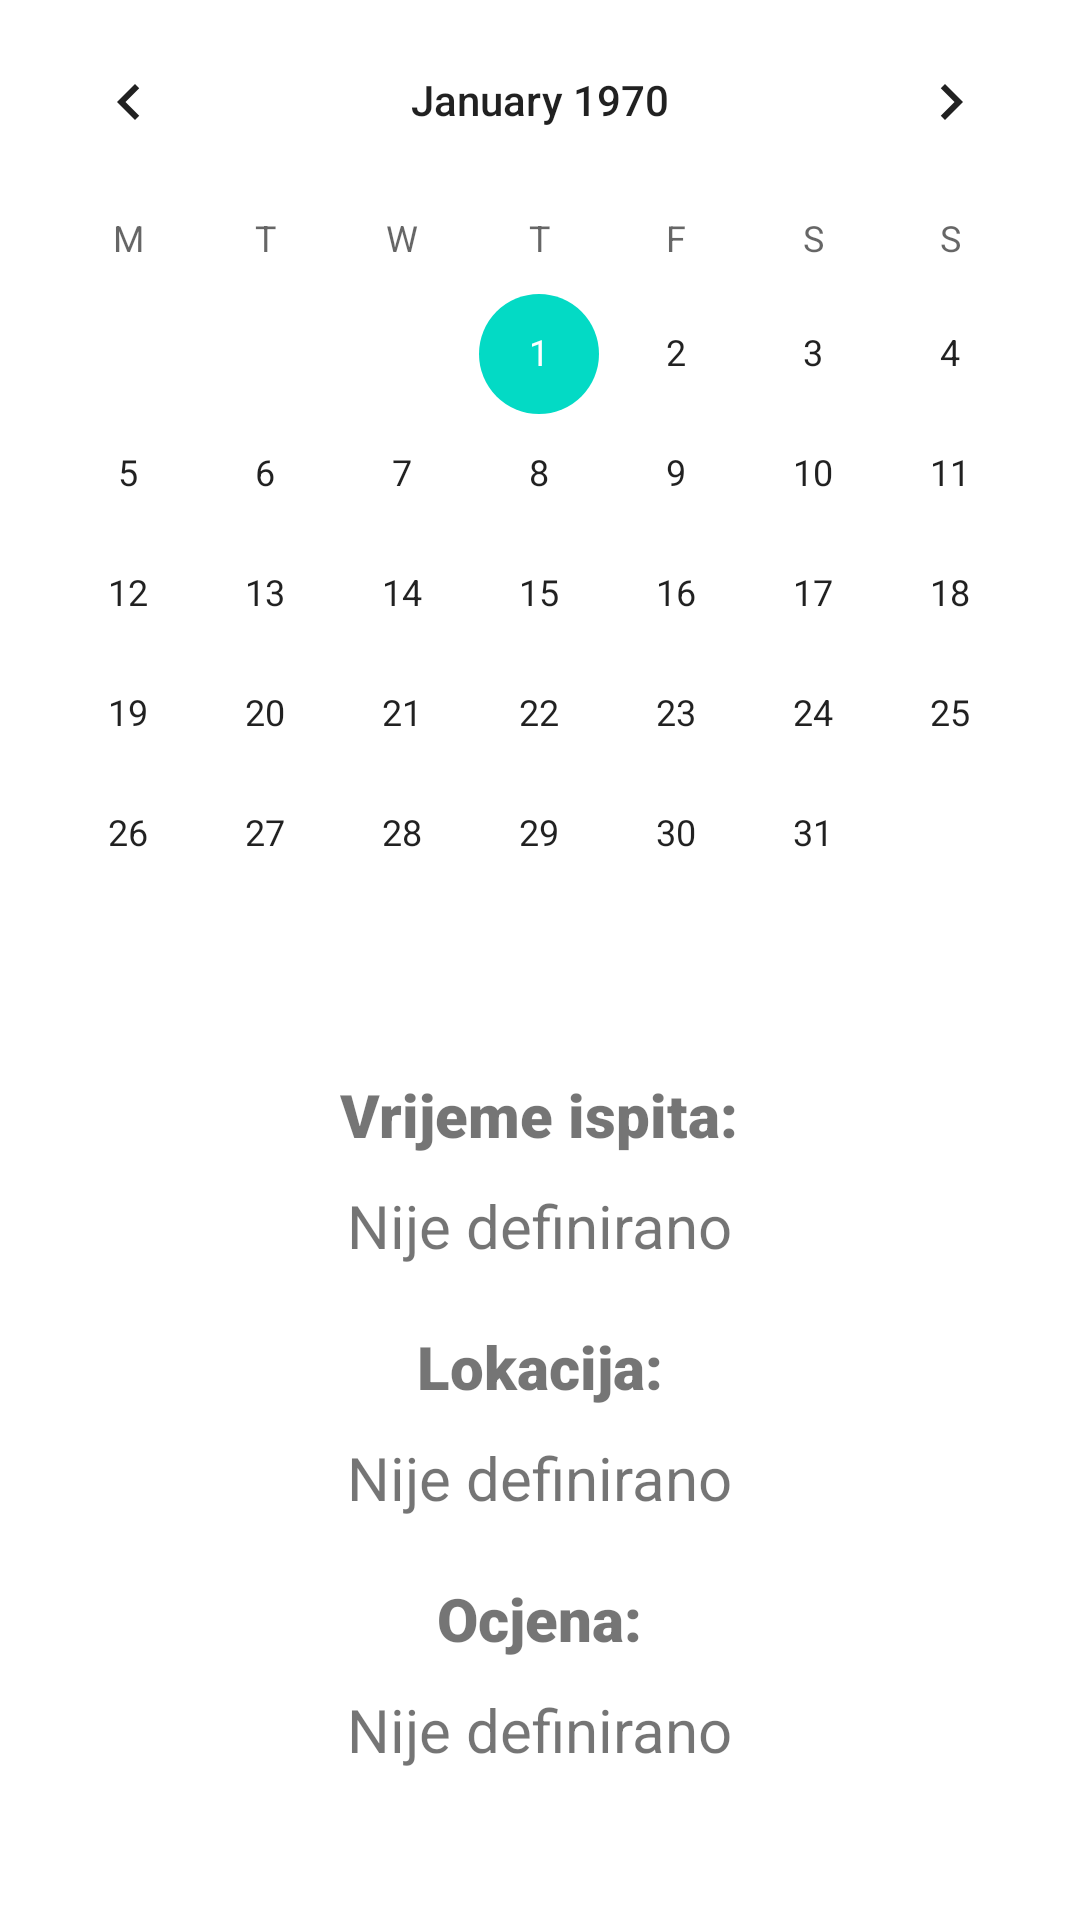

Write the Android layout XML for this screen, with the resource values it uses.
<!-- AndroidManifest.xml: application theme Theme.EDnevnik -->
<!-- res/layout/specijalizant_obavijesti_datum.xml -->
<?xml version="1.0" encoding="utf-8"?>
<androidx.constraintlayout.widget.ConstraintLayout xmlns:android="http://schemas.android.com/apk/res/android"
    android:layout_width="match_parent"
    android:layout_height="match_parent">

    <RelativeLayout
        android:layout_width="match_parent"
        android:layout_height="match_parent">

        <CalendarView
            android:id="@+id/calendar"
            android:layout_width="match_parent"
            android:layout_height="wrap_content"
            android:firstDayOfWeek="2"
            android:layout_centerHorizontal="true"/>

        <TextView
            android:id="@+id/labelVrijemeIspita"
            android:layout_width="wrap_content"
            android:layout_height="wrap_content"
            android:text="@string/labelVrijemeIspita"
            android:layout_below="@id/calendar"
            android:layout_centerHorizontal="true"
            android:textSize="20sp"
            android:fontFamily="sans-serif-black"
            android:layout_marginTop="20dp"/>

        <TextView
            android:id="@+id/vrijemeIspita"
            android:layout_width="wrap_content"
            android:layout_height="wrap_content"
            android:text="@string/nijeOdredeno"
            android:layout_below="@id/labelVrijemeIspita"
            android:layout_centerHorizontal="true"
            android:textSize="20sp"
            android:layout_marginTop="10dp"/>

        <TextView
            android:id="@+id/labelLokacijaIspita"
            android:layout_width="wrap_content"
            android:layout_height="wrap_content"
            android:text="@string/labelLokacijaIspita"
            android:layout_below="@id/vrijemeIspita"
            android:layout_centerHorizontal="true"
            android:textSize="20sp"
            android:fontFamily="sans-serif-black"
            android:layout_marginTop="20dp"/>

        <TextView
            android:id="@+id/lokacijaIspita"
            android:layout_width="wrap_content"
            android:layout_height="wrap_content"
            android:text="@string/nijeOdredeno"
            android:layout_below="@id/labelLokacijaIspita"
            android:layout_centerHorizontal="true"
            android:textSize="20sp"
            android:layout_marginTop="10dp"/>

        <TextView
            android:id="@+id/labelOcjena"
            android:layout_width="wrap_content"
            android:layout_height="wrap_content"
            android:text="@string/labelOcjena"
            android:layout_below="@id/lokacijaIspita"
            android:layout_centerHorizontal="true"
            android:textSize="20sp"
            android:fontFamily="sans-serif-black"
            android:layout_marginTop="20dp"/>

        <TextView
            android:id="@+id/ocjenaIspita"
            android:layout_width="wrap_content"
            android:layout_height="wrap_content"
            android:text="@string/nijeOdredeno"
            android:layout_below="@id/labelOcjena"
            android:layout_centerHorizontal="true"
            android:textSize="20sp"
            android:layout_marginTop="10dp"/>


    </RelativeLayout>

</androidx.constraintlayout.widget.ConstraintLayout>
<!-- resources referenced by this layout -->
<resources>
  <string name="labelLokacijaIspita">Lokacija:</string>
  <string name="labelOcjena">Ocjena:</string>
  <string name="labelVrijemeIspita">Vrijeme ispita:</string>
  <string name="nijeOdredeno">Nije definirano</string>
  <style name="Theme.EDnevnik" parent="Theme.MaterialComponents.DayNight.DarkActionBar">
          
          <item name="colorPrimary">@color/blue</item>
          <item name="colorPrimaryVariant">@color/blue</item>
          <item name="colorOnPrimary">@color/white</item>
          
          <item name="colorSecondary">@color/teal_200</item>
          <item name="colorSecondaryVariant">@color/teal_700</item>
          <item name="colorOnSecondary">@color/black</item>
          
          <item name="android:statusBarColor">?attr/colorPrimaryVariant</item>
          
      </style>
  <color name="blue">#0000FF</color>
  <color name="white">#FFFFFFFF</color>
  <color name="teal_200">#FF03DAC5</color>
  <color name="teal_700">#FF018786</color>
  <color name="black">#FF000000</color>
</resources>
